Run: headless pygame with SDL's dummy video driver; simulated clock (each Clock.tick advances the game by its frame time, no real sleeping); random seed 0; keys injected as events and as key.get_pressed() state; no mouse input.
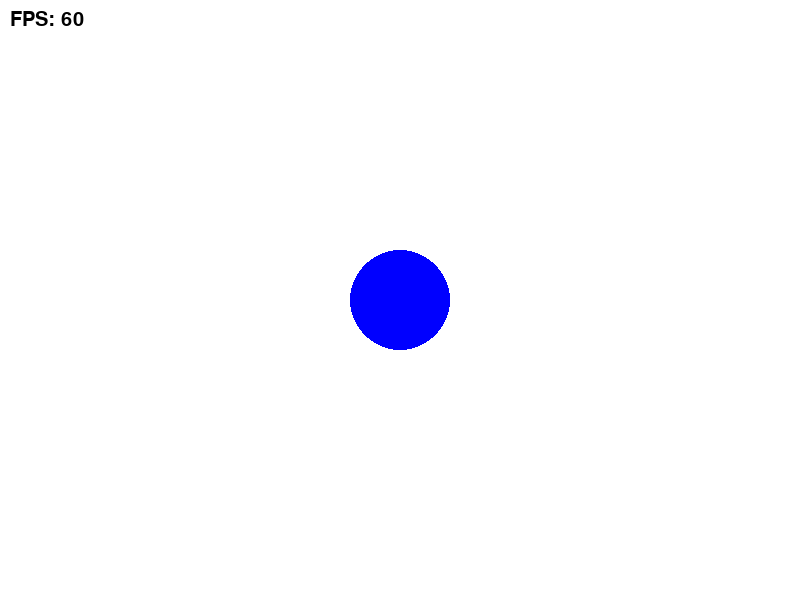
Frame 1 of 4 · flips 1–60 · no input
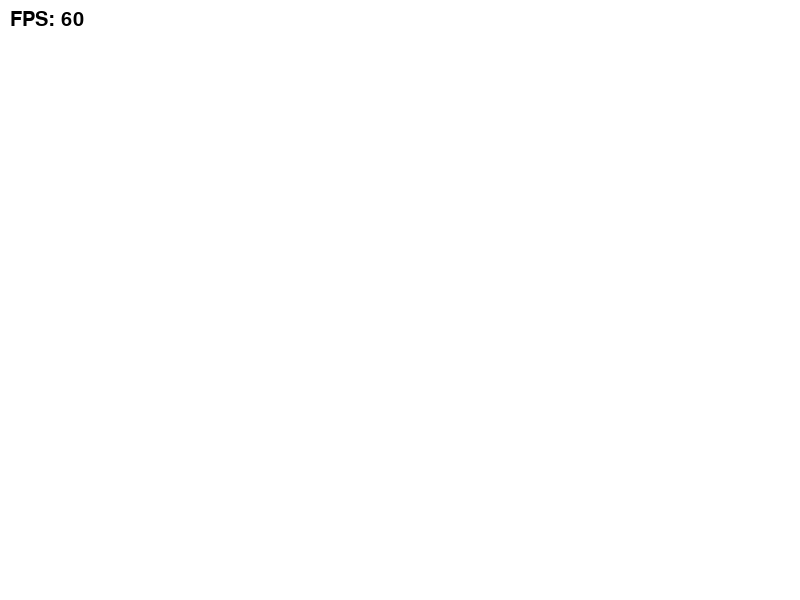
Frame 2 of 4 · flips 61–180 · tapped SPACE, RETURN · held RIGHT (→), D
Frame 3 of 4 · flips 181–300 · held DOWN (↓), S · screen unchanged from frame 2, image omitted
Frame 4 of 4 · flips 301–420 · held LEFT (←), A, UP (↑), W · screen same as frame 1, image omitted

The pygame program that drew these frames:

import pygame
import sys

pygame.init()
screen = pygame.display.set_mode((800, 600))
pygame.display.set_caption("Moving Circle")

WHITE = (255, 255, 255)
BLUE = (0, 0, 255)
BLACK = (0, 0, 0)

font = pygame.font.SysFont(None, 30)

# --- 새로운 변수 추가 ---
circle_x = 400  # 원의 가로 위치
circle_y = 300  # 원의 세로 위치
speed = 5       # 원이 한 번에 움직일 속도(픽셀)

clock = pygame.time.Clock()
running = True

while running:
    for event in pygame.event.get():
        if event.type == pygame.QUIT:
            running = False

    # --- 키보드 입력 확인 ---
    keys = pygame.key.get_pressed() # 현재 눌린 모든 키의 상태를 가져옵니다.
    if keys[pygame.K_LEFT]:         # 왼쪽 방향키가 눌렸다면
        circle_x -= speed
    if keys[pygame.K_RIGHT]:        # 오른쪽 방향키가 눌렸다면
        circle_x += speed
    if keys[pygame.K_UP]:           # 위쪽 방향키가 눌렸다면
        circle_y -= speed
    if keys[pygame.K_DOWN]:         # 아래쪽 방향키가 눌렸다면
        circle_y += speed

    screen.fill(WHITE)
    
    # 원을 그릴 때 고정된 좌표 대신 변수(circle_x, circle_y)를 사용합니다.
    pygame.draw.circle(screen, BLUE, (circle_x, circle_y), 50)

    # FPS 출력
    fps_text = font.render(f"FPS: {int(clock.get_fps())}", True, BLACK)
    screen.blit(fps_text, (10, 10))

    pygame.display.flip()
    clock.tick(10)

pygame.quit()
sys.exit()
